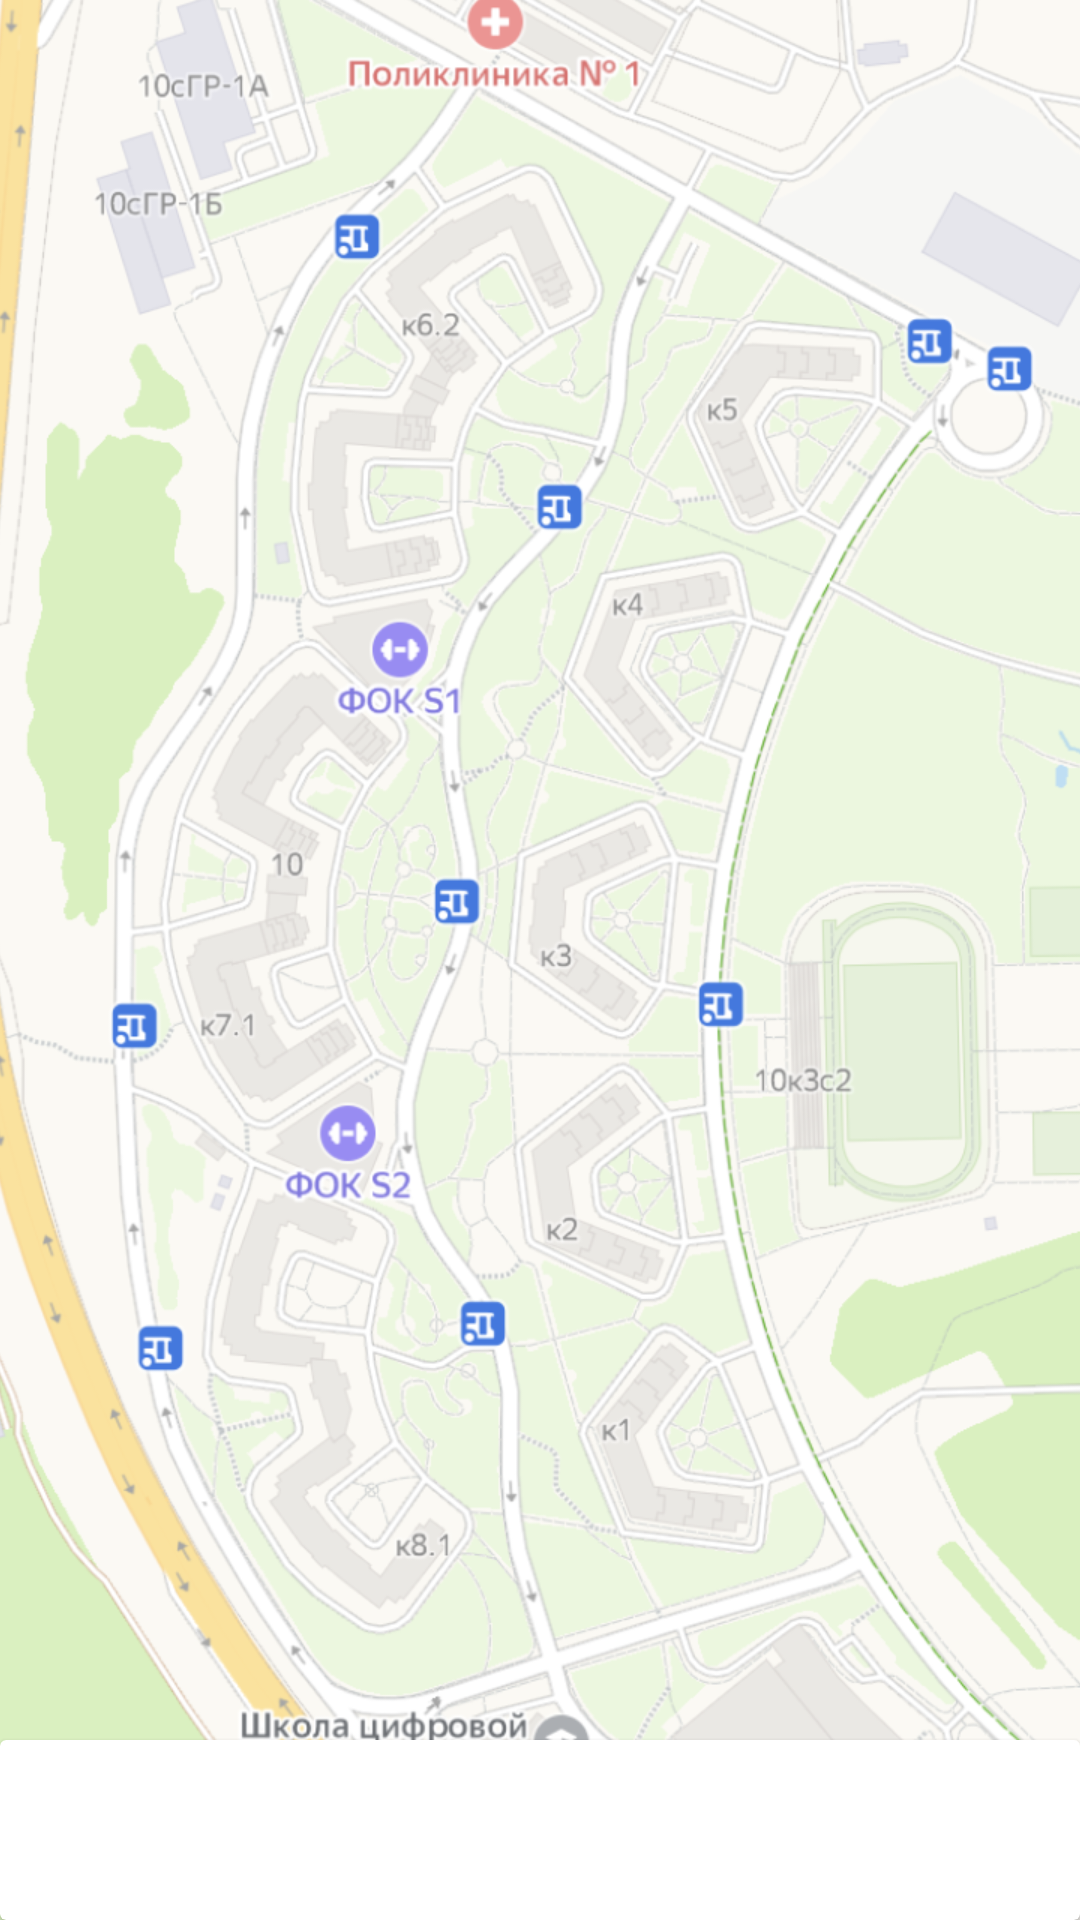

Produce the Android XML layout that renders to this screen, including the resource entries it uses.
<!-- AndroidManifest.xml: application theme Theme.HW -->
<!-- res/layout/activity_new_activity.xml -->
<?xml version="1.0" encoding="utf-8"?>
<androidx.constraintlayout.widget.ConstraintLayout xmlns:android="http://schemas.android.com/apk/res/android"
    xmlns:app="http://schemas.android.com/apk/res-auto"
    xmlns:tools="http://schemas.android.com/tools"
    android:layout_width="match_parent"
    android:layout_height="match_parent"
    tools:context=".newActivity.NewActivityActivity">

    <ImageView
        android:layout_width="match_parent"
        android:layout_height="match_parent"
        android:scaleType="center"
        android:src="@drawable/map"
        app:layout_constraintBaseline_toTopOf="parent"
        app:layout_constraintBottom_toBottomOf="parent"
        app:layout_constraintEnd_toEndOf="parent"
        app:layout_constraintStart_toStartOf="parent" />

    <androidx.cardview.widget.CardView
        android:id="@+id/card_with_settings"
        android:layout_width="match_parent"
        android:layout_height="wrap_content"
        app:layout_constraintBottom_toBottomOf="parent"
        app:layout_constraintEnd_toEndOf="parent"
        app:layout_constraintStart_toStartOf="parent">

        <androidx.constraintlayout.widget.ConstraintLayout
            android:layout_width="match_parent"
            android:layout_height="wrap_content"
            android:paddingHorizontal="15dp"
            android:paddingVertical="30dp">

            <androidx.fragment.app.FragmentContainerView
                android:id="@+id/new_activity_flow"
                android:layout_width="match_parent"
                android:layout_height="wrap_content"
                app:layout_constraintBottom_toBottomOf="parent"
                />

        </androidx.constraintlayout.widget.ConstraintLayout>

    </androidx.cardview.widget.CardView>

</androidx.constraintlayout.widget.ConstraintLayout>
<!-- resources referenced by this layout -->
<resources>
  <!-- drawable map: png bitmap (drawable-hdpi, 572368 bytes) -->
  <style name="Theme.HW" parent="Theme.MaterialComponents.DayNight.NoActionBar">
          
          <item name="colorPrimary">@color/purple_500</item>
          <item name="colorPrimaryVariant">@color/purple_700</item>
          <item name="colorOnPrimary">@color/white</item>
          
          <item name="colorSecondary">@color/teal_200</item>
          <item name="colorSecondaryVariant">@color/teal_700</item>
          <item name="colorOnSecondary">@color/black</item>
          
          <item name="android:statusBarColor" tools:targetApi="l">?attr/colorPrimaryVariant</item>
          
      </style>
  <color name="purple_500">#FF6200EE</color>
  <color name="purple_700">#FF3700B3</color>
  <color name="white">#FFFFFFFF</color>
  <color name="teal_200">#FF03DAC5</color>
  <color name="teal_700">#FF018786</color>
  <color name="black">#FF000000</color>
</resources>
